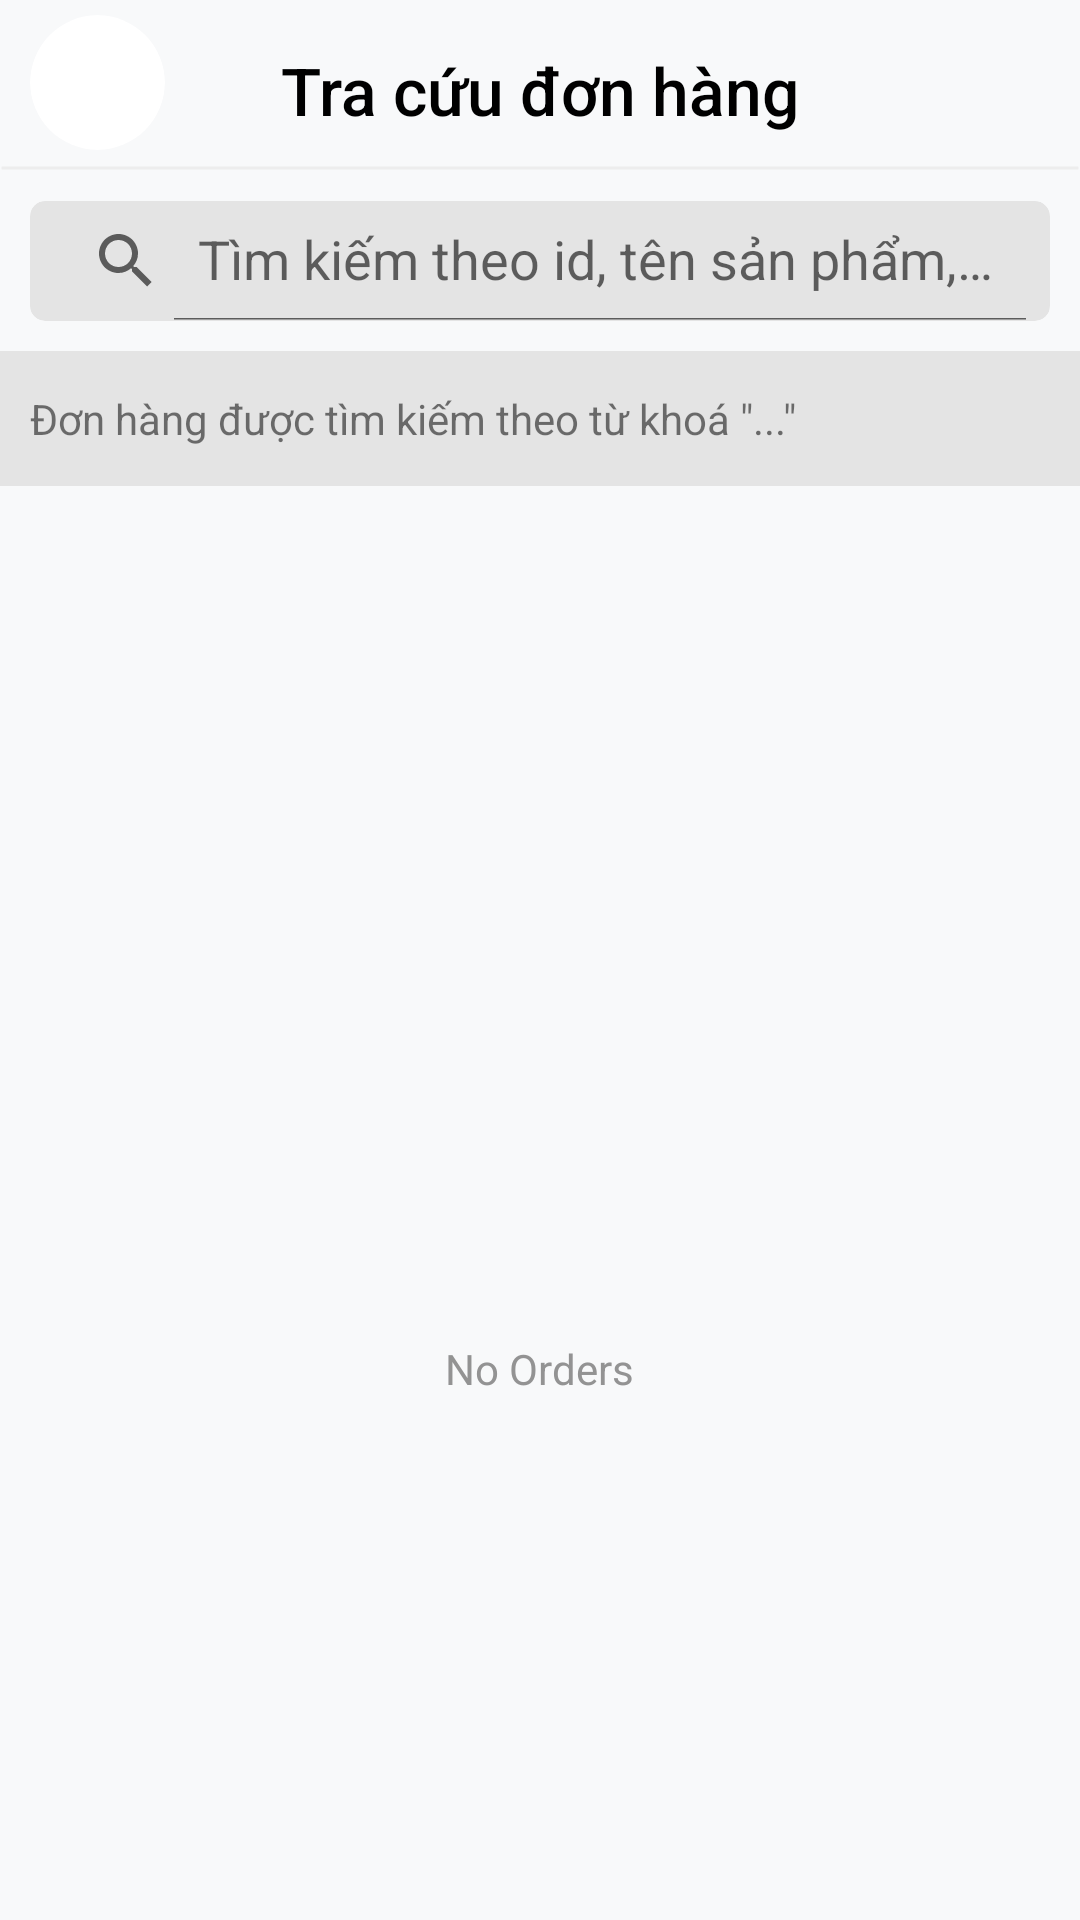

The Android layout XML behind this screen, and the referenced resources:
<!-- AndroidManifest.xml: application theme Theme.EcomApp -->
<!-- res/layout/fragment_search_order.xml -->
<?xml version="1.0" encoding="utf-8"?>
<androidx.constraintlayout.widget.ConstraintLayout xmlns:android="http://schemas.android.com/apk/res/android"
    xmlns:app="http://schemas.android.com/apk/res-auto"
    xmlns:tools="http://schemas.android.com/tools"
    android:layout_width="match_parent"
    android:layout_height="match_parent"
    android:background="@color/white_frame"
    tools:context=".ui.view.order.SearchOrderFragment">

    <androidx.constraintlayout.widget.ConstraintLayout
        android:id="@+id/orderSearchHeader"
        android:layout_width="match_parent"
        android:layout_height="wrap_content"
        android:layout_marginTop="5dp"
        app:layout_constraintTop_toTopOf="parent">

        <androidx.cardview.widget.CardView
            android:layout_width="wrap_content"
            android:layout_height="wrap_content"
            android:layout_marginStart="10dp"
            android:layout_marginBottom="5dp"
            android:backgroundTint="@color/white"
            app:cardCornerRadius="50dp"
            app:cardElevation="0dp"
            app:layout_constraintBottom_toBottomOf="parent"
            app:layout_constraintStart_toStartOf="parent"
            app:layout_constraintTop_toTopOf="parent">

            <ImageButton
                android:id="@+id/btnBack"
                android:layout_width="45dp"
                android:layout_height="45dp"
                android:background="@null"
                android:padding="15dp"
                android:scaleType="fitXY"
                android:src="@drawable/left_arrow_lvk" />
        </androidx.cardview.widget.CardView>

        <TextView
            android:layout_width="wrap_content"
            android:layout_height="wrap_content"
            android:fontFamily="sans-serif-medium"
            android:text="Tra cứu đơn hàng"
            android:textSize="22sp"
            android:textColor="@color/black"
            android:textStyle="normal"
            app:layout_constraintBottom_toBottomOf="parent"
            app:layout_constraintEnd_toEndOf="parent"
            app:layout_constraintStart_toStartOf="parent"
            app:layout_constraintTop_toTopOf="parent" />
    </androidx.constraintlayout.widget.ConstraintLayout>

    <View
        android:id="@+id/line1"
        android:layout_width="match_parent"
        android:layout_height="2dp"
        android:background="@drawable/linear_line"
        app:layout_constraintTop_toBottomOf="@id/orderSearchHeader" />

    <androidx.cardview.widget.CardView
        android:id="@+id/wrap_search"
        android:layout_width="0dp"
        android:layout_height="40dp"
        android:layout_marginStart="10dp"
        android:layout_marginTop="10dp"
        android:layout_marginEnd="10dp"
        android:backgroundTint="#E4E4E4"
        app:cardCornerRadius="5dp"
        app:cardElevation="0dp"
        app:layout_constraintEnd_toEndOf="parent"
        app:layout_constraintStart_toStartOf="parent"
        app:layout_constraintTop_toBottomOf="@id/line1">

        <androidx.appcompat.widget.SearchView
            android:id="@+id/orderSearch"
            android:layout_width="match_parent"
            android:layout_height="match_parent"
            app:iconifiedByDefault="false"
            app:queryHint="Tìm kiếm theo id, tên sản phẩm, ..." />
    </androidx.cardview.widget.CardView>

    <TextView
        android:id="@+id/txtNotiResult"
        android:layout_width="match_parent"
        android:layout_height="45dp"
        android:layout_marginTop="10dp"
        android:background="#E4E4E4"
        android:gravity="center|left"
        android:paddingStart="10dp"
        android:text='Đơn hàng được tìm kiếm theo từ khoá "..."'
        app:layout_constraintTop_toBottomOf="@id/wrap_search"
        tools:ignore="RtlHardcoded,RtlSymmetry" />

    <androidx.recyclerview.widget.RecyclerView
        android:id="@+id/rvOrder"
        android:layout_width="match_parent"
        android:layout_height="0dp"
        app:layout_constraintBottom_toBottomOf="parent"
        app:layout_constraintTop_toBottomOf="@id/txtNotiResult"
        tools:listitem="@layout/item_order" />

    <LinearLayout
        android:id="@+id/orderNone"
        android:layout_width="wrap_content"
        android:layout_height="wrap_content"
        android:orientation="vertical"
        android:visibility="visible"
        app:layout_constraintBottom_toBottomOf="@id/rvOrder"
        app:layout_constraintEnd_toEndOf="parent"
        app:layout_constraintStart_toStartOf="parent"
        app:layout_constraintTop_toTopOf="@id/rvOrder">

        <ImageView
            android:layout_width="100dp"
            android:layout_height="100dp"
            android:src="@drawable/none_order" />

        <TextView
            android:layout_width="wrap_content"
            android:layout_height="wrap_content"
            android:layout_gravity="center"
            android:layout_marginTop="10dp"
            android:text="No Orders"
            android:textColor="@color/gray" />
    </LinearLayout>


</androidx.constraintlayout.widget.ConstraintLayout>
<!-- res/layout/item_order.xml (included above) -->
<?xml version="1.0" encoding="utf-8"?>
<LinearLayout xmlns:android="http://schemas.android.com/apk/res/android"
    xmlns:app="http://schemas.android.com/apk/res-auto"
    android:layout_width="match_parent"
    android:layout_height="wrap_content"
    android:layout_marginTop="10dp"
    android:background="@color/white"
    android:orientation="vertical">

    <LinearLayout
        android:layout_width="match_parent"
        android:layout_height="wrap_content"
        android:orientation="horizontal"
        android:padding="15dp"
        android:weightSum="10">

        <androidx.cardview.widget.CardView
            android:layout_width="0dp"
            android:layout_height="130dp"
            android:layout_weight="2.5"
            app:cardCornerRadius="10dp">

            <ImageView
                android:id="@+id/imgProduct"
                android:layout_width="match_parent"
                android:layout_height="match_parent"
                android:scaleType="fitXY"
                android:src="@drawable/poster_lvk" />
        </androidx.cardview.widget.CardView>

        <LinearLayout
            android:layout_width="0dp"
            android:layout_height="wrap_content"
            android:layout_weight="7.5"
            android:orientation="vertical"
            android:paddingStart="10dp">

            <TextView
                android:id="@+id/txtNameP"
                android:layout_width="wrap_content"
                android:layout_height="wrap_content"
                android:text="Name Product"
                android:textSize="18sp" />

            <LinearLayout
                android:layout_width="match_parent"
                android:layout_height="wrap_content"
                android:layout_marginTop="5dp"
                android:orientation="horizontal">

                <TextView
                    android:id="@+id/txtTypeP"
                    android:layout_width="0dp"
                    android:layout_height="wrap_content"
                    android:layout_weight="1"
                    android:text="Category"
                    android:textColor="@color/gray"
                    android:textSize="16sp" />

                <TextView
                    android:id="@+id/txtQuantityP"
                    android:layout_width="0dp"
                    android:layout_height="wrap_content"
                    android:layout_weight="1"
                    android:gravity="right"
                    android:text="x2"
                    android:textColor="@color/gray"
                    android:textSize="16sp" />
            </LinearLayout>

            <LinearLayout
                android:layout_width="match_parent"
                android:layout_height="wrap_content"
                android:layout_marginTop="15dp">

                <TextView
                    android:layout_width="0dp"
                    android:layout_height="wrap_content"
                    android:layout_weight="7"
                    android:gravity="right"
                    android:paddingEnd="5dp"
                    android:text=""
                    android:textColor="@color/gray" />

                <TextView
                    android:id="@+id/txtPriceP"
                    android:gravity="end"
                    android:layout_width="0dp"
                    android:layout_height="wrap_content"
                    android:layout_weight="3"
                    android:text="$10.000"
                    android:textColor="@color/primary_color" />
            </LinearLayout>
        </LinearLayout>
    </LinearLayout>

    <View
        android:layout_width="match_parent"
        android:layout_height="10dp"
        android:background="@drawable/linear_line" />

    <TextView
        android:id="@+id/seeMore"
        android:layout_width="match_parent"
        android:layout_height="wrap_content"
        android:gravity="center"
        android:padding="5dp"
        android:text="Xem thêm sản phẩm"
        android:textColor="@color/gray" />

    <View
        android:id="@+id/lineSeeMode"
        android:layout_width="match_parent"
        android:layout_height="10dp"
        android:background="@drawable/linear_line" />

    <LinearLayout
        android:layout_width="match_parent"
        android:layout_height="wrap_content"
        android:padding="5dp">

        <TextView
            android:id="@+id/productQuantity"
            android:layout_width="0dp"
            android:layout_height="wrap_content"
            android:layout_weight="5"
            android:paddingStart="10dp"
            android:text="2 products"
            android:textColor="@color/gray" />

        <TextView
            android:layout_width="0dp"
            android:layout_height="wrap_content"
            android:layout_weight="2"
            android:gravity="end"
            android:text="Total: "
            android:textColor="@color/gray"
            android:textSize="16sp" />

        <TextView
            android:id="@+id/txtTotalPrice"
            android:layout_width="0dp"
            android:layout_height="wrap_content"
            android:layout_weight="3"
            android:gravity="end"
            android:paddingEnd="10dp"
            android:text="$10.000"
            android:textColor="@color/primary_color"
            android:textSize="16sp" />
    </LinearLayout>

    <View
        android:layout_width="match_parent"
        android:layout_height="10dp"
        android:background="@drawable/linear_line" />
</LinearLayout>
<!-- resources referenced by this layout -->
<resources>
  <color name="black">#FF000000</color>
  <color name="gray">#939393</color>
  <color name="primary_color">#5B9EE1</color>
  <color name="white">#FFFFFFFF</color>
  <color name="white_frame">#F8F9FA</color>
  <!-- drawable linear_line (drawable) -->
  <?xml version="1.0" encoding="utf-8"?>
  <shape xmlns:android="http://schemas.android.com/apk/res/android"
      android:shape="line">
      <stroke
          android:color="#EDEDED"
          android:width="1dp" />
  </shape>
  <!-- drawable poster_lvk: png bitmap (drawable, 374830 bytes) -->
  <style name="Theme.EcomApp" parent="Base.Theme.EcomApp" />
  <style name="Base.Theme.EcomApp" parent="Theme.MaterialComponents.DayNight.NoActionBar">
          
          <item name="android:statusBarColor">@color/white_frame</item>
          <item name="android:windowLightStatusBar">true</item>
      </style>
</resources>
